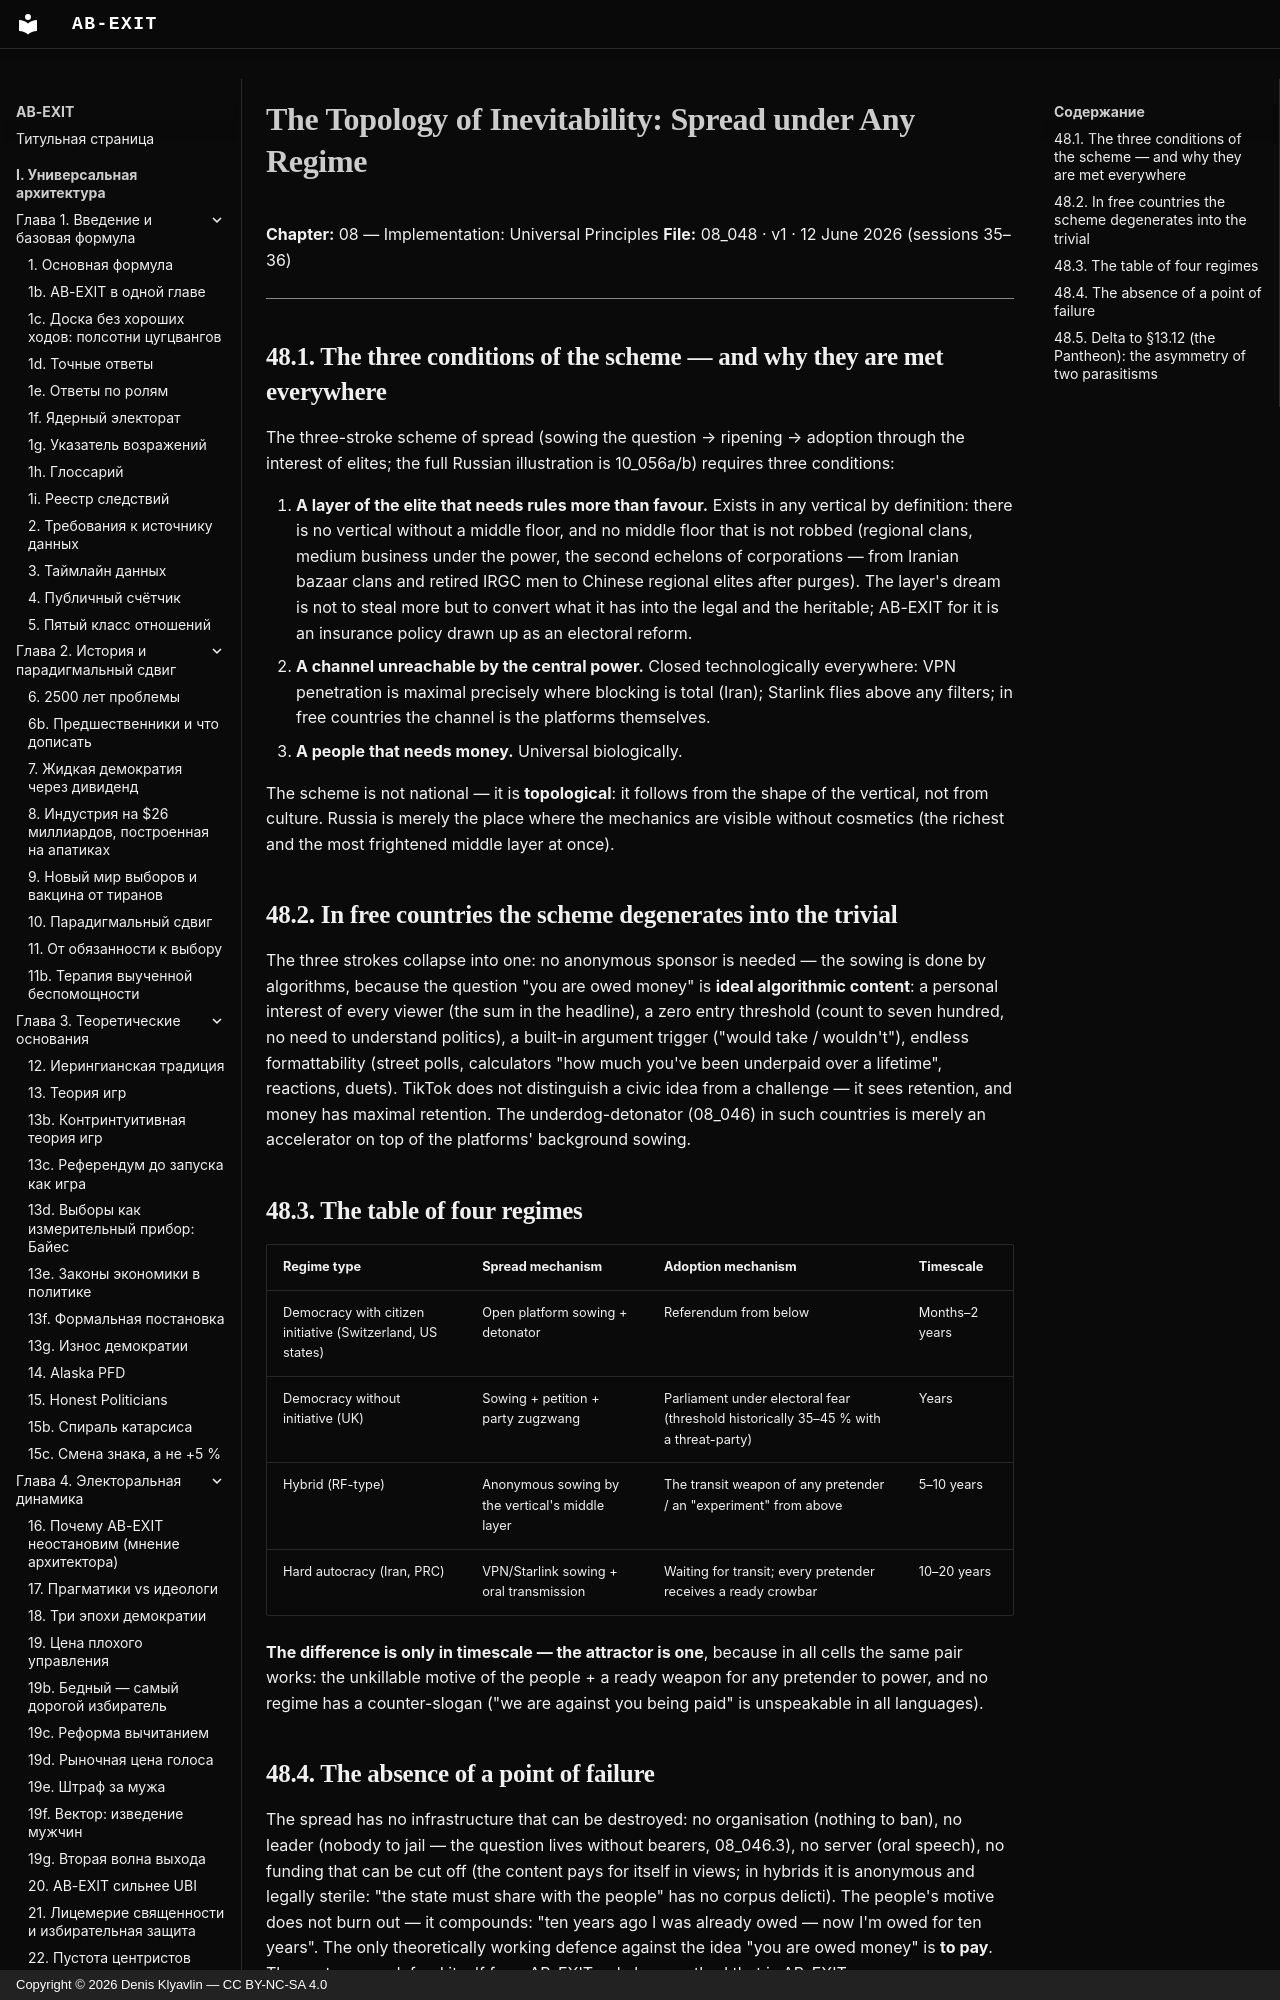

repository: Denis-Kliavlin/ab-exit · page: 08-implementation/048-inevitability-topology.en/index.html · generator: mkdocs · copyright: Copyright © 2026 Denis Klyavlin — CC BY-NC-SA 4.0

# The Topology of Inevitability: Spread under Any Regime

**Chapter:** 08 — Implementation: Universal Principles
**File:** 08_048 · v1 · 12 June 2026 (sessions 35–36)

---

## 48.1. The three conditions of the scheme — and why they are met everywhere

The three-stroke scheme of spread (sowing the question → ripening → adoption through the interest of elites; the full Russian illustration is 10_056a/b) requires three conditions:
